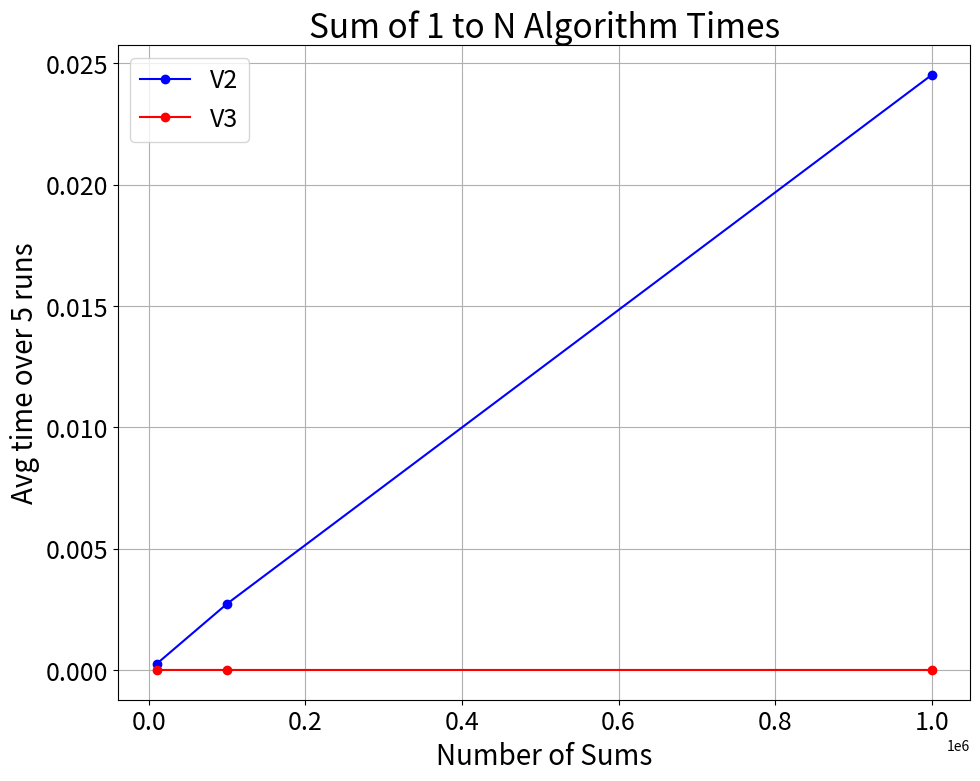

The script that saved this image:
"""
EfficiencyComparison.py
====================================
This script does some of the efficiency comparisons shown in 
https://runestone.academy/ns/books/published/pythonds/AlgorithmAnalysis/WhatIsAlgorithmAnalysis.html

[redacted]
| Date: 2025 September 05
"""

import time  # for timing how long each algorithm takes
import matplotlib.pyplot as plt  # to plot results (uv pip install matplotlib)

def sumOfN2(n):
    """
    Sums the numbers from 1 to N

    Parameters
    ----------
    n : int
        The maximum number to sum to

    Returns
    -------
    tuple
        A two part tuple, the first part is the sum, the second is execution time
    """
    start = time.time()

    theSum = 0
    for i in range(1,n+1):
        theSum = theSum + i

    end = time.time()

    return theSum,end-start


def sumOfN3(n):
    """
    Sums the numbers from 1 to N using formula rather than brute force summing

    Parameters
    ----------
    n : int
        The maximum number to sum to

    Returns
    -------
    tuple
        A two part tuple, the first part is the sum, the second is execution time
    """
    start = time.time()
    theSum = (n*(n+1))/2 
    end = time.time()
    return theSum,end-start



if __name__ == '__main__':
    """Runs if file called as script as opposed to being imported as a library
    """
    nTest = 5
    nVals = [10000, 100000, 1000000]
    v2Results = {'n':[], 'tavg':[]}
    v3Results = {'n':[], 'tavg':[]}
    for n in nVals:
        print(f'Times for {n}')
        tSum = 0.0
        for i in range(nTest):
            (val, t) = sumOfN2(n)
            print(f"Sum is {val} required {t:10.7} seconds")
            tSum += t
        tavg = tSum/nTest
        print(f'Avg: {tavg}')
        print('-'*20)
        v2Results['n'].append(n)
        v2Results['tavg'].append(tavg)
    print(v2Results)

    for n in nVals:
        print(f'Times for {n} V3')
        tSum = 0.0
        for i in range(nTest):
            (val, t) = sumOfN3(n)
            print(f"Sum is {val} required {t:10.7} seconds")
            tSum += t
        tavg = tSum/nTest
        print(f'Avg: {tavg}')
        print('-'*20)
        v3Results['n'].append(n)
        v3Results['tavg'].append(tavg)
    print(v3Results)

    # plot the results
    fig, ax = plt.subplots(figsize=(11,8.5))
    plt.rcParams['font.size'] = '18'
    for label in (ax.get_xticklabels() + ax.get_yticklabels()):
        label.set_fontsize(18)
    ax.plot(v2Results['n'], v2Results['tavg'], '-bo', label='V2')
    ax.plot(v3Results['n'], v3Results['tavg'], '-ro', label='V3')
    plt.xlabel('Number of Sums', fontsize=20)
    plt.ylabel(f'Avg time over {nTest} runs', fontsize=20)
    plt.grid()
    plt.title('Sum of 1 to N Algorithm Times', fontsize=24)
    plt.legend()
    plt.show()